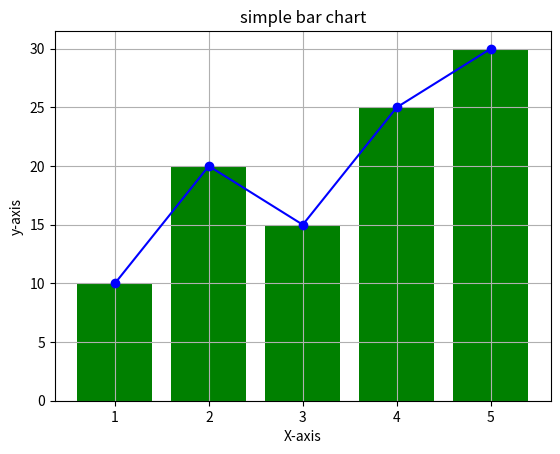

This chart was generated by the following Python code:
import matplotlib.pyplot as plt
#sample data for the charts
x=[1,2,3,4,5] #x-axis value
y=[10,20,15,25,30]

plt.plot(x,y, color='blue', marker='o')
plt.title("simple line chart")
plt.xlabel("X-axis")
plt.ylabel("Y-axis")
plt.grid(True)
plt.show()

plt.bar(x,y,color='green')
plt.title('simple bar chart')
plt.xlabel("X-axis")
plt.ylabel("y-axis")
plt.grid(True)
plt.show()